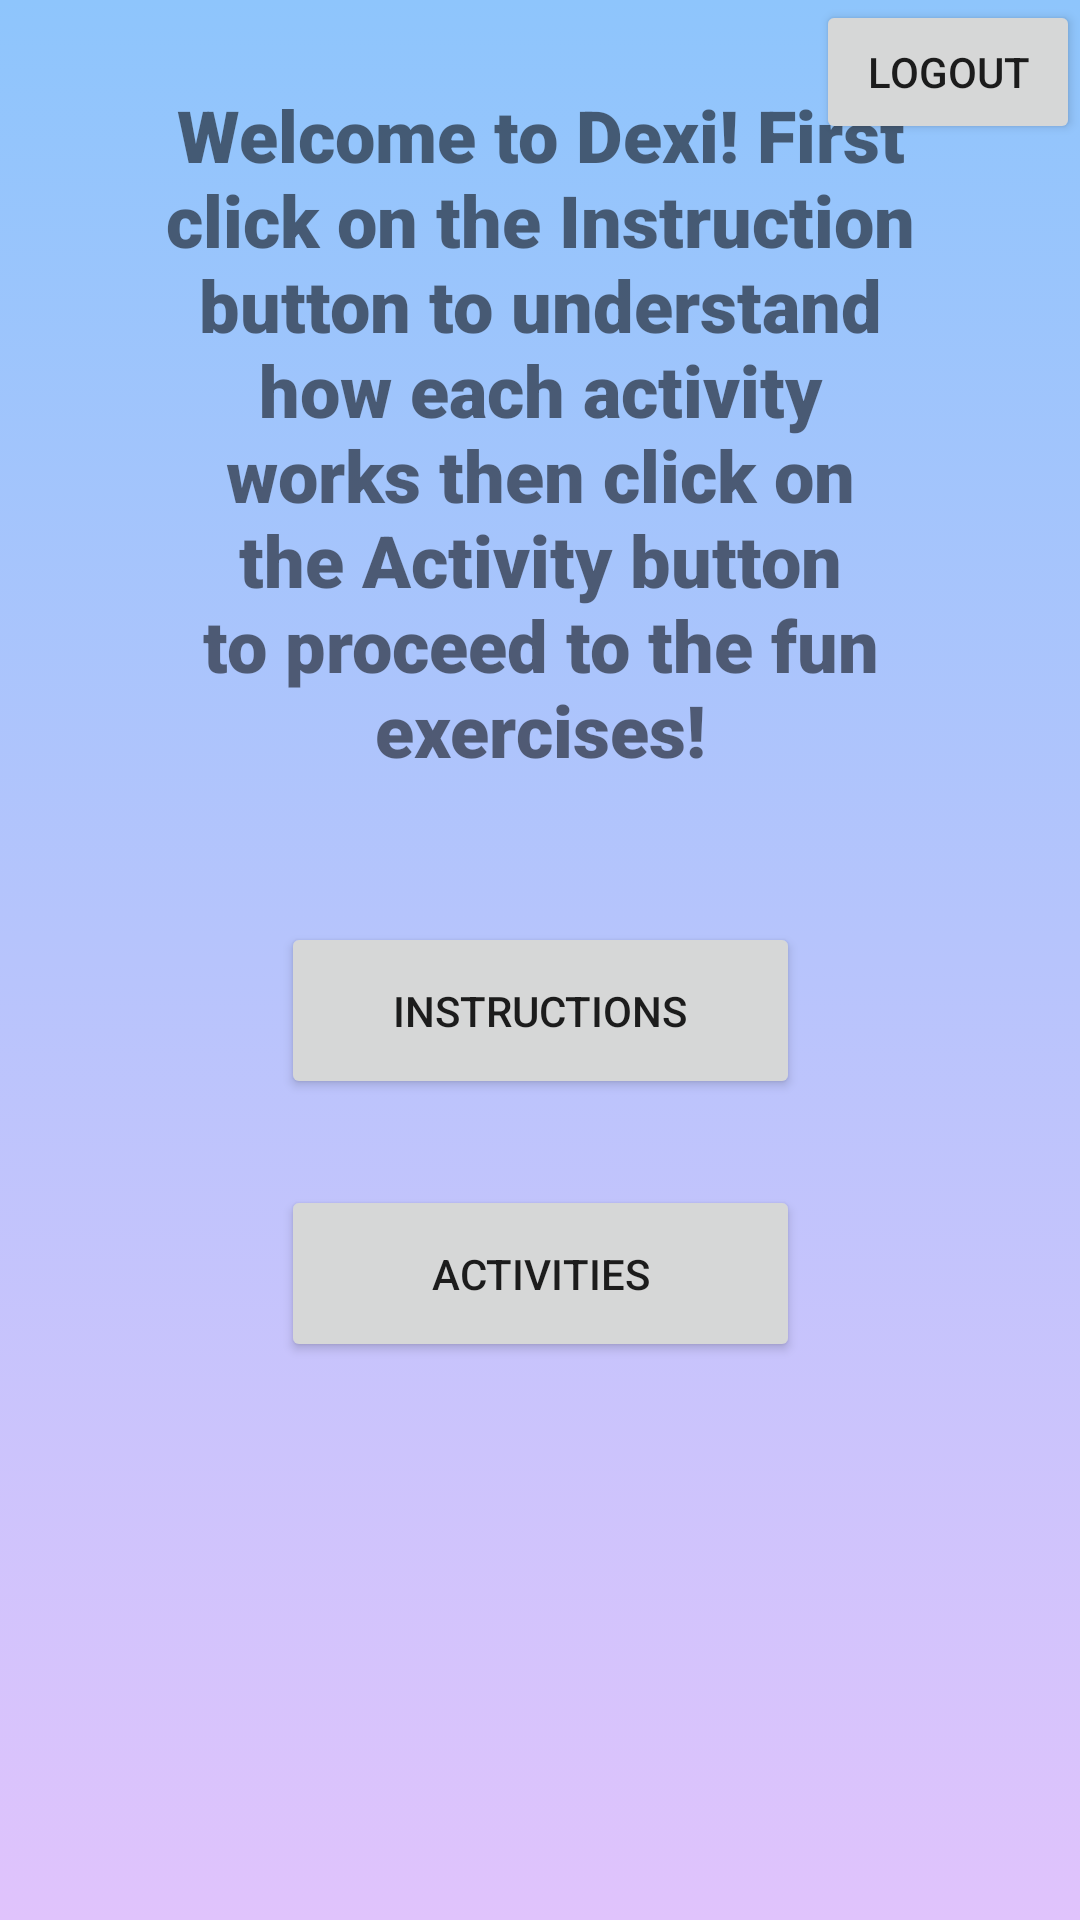

Produce the Android XML layout that renders to this screen, including the resource entries it uses.
<!-- AndroidManifest.xml: application theme Theme.UserAuthentication -->
<!-- res/layout/activity_a__mainpage.xml -->
<?xml version="1.0" encoding="utf-8"?>
<androidx.constraintlayout.widget.ConstraintLayout
    xmlns:android="http://schemas.android.com/apk/res/android"
    xmlns:app="http://schemas.android.com/apk/res-auto"
    xmlns:tools="http://schemas.android.com/tools"
    android:layout_width="match_parent"
    android:layout_height="match_parent"
    android:background="@drawable/gradient_background"
    tools:context=".A_Mainpage">

    <Button
        android:id="@+id/button2"
        android:layout_width="173dp"
        android:layout_height="59dp"
        android:text="Instructions"
        app:layout_constraintBottom_toTopOf="@+id/button3"
        app:layout_constraintEnd_toEndOf="parent"
        app:layout_constraintTop_toBottomOf="@+id/Wel"
        app:layout_constraintStart_toStartOf="parent" />

    <Button
        android:id="@+id/button3"
        android:layout_width="173dp"
        android:layout_height="59dp"
        android:layout_alignParentBottom="true"
        android:text="Activities"
        app:layout_constraintBottom_toBottomOf="parent"
        app:layout_constraintEnd_toEndOf="parent"
        app:layout_constraintStart_toStartOf="parent"
        app:layout_constraintTop_toTopOf="parent"
        app:layout_constraintVertical_bias="0.68" />

    <TextView
        android:id="@+id/Wel"
        android:layout_width="264dp"
        android:layout_height="250dp"
        android:layout_above="@+id/button2"
        android:layout_alignEnd="@+id/button2"
        android:layout_alignRight="@+id/button2"
        android:fontFamily="sans-serif-black"
        android:text="Welcome to Dexi! First click on the Instruction button to understand how each activity works then click on the Activity button to proceed to the fun exercises!"
        android:textAlignment="center"
        android:textSize="24sp"
        app:layout_constraintBottom_toTopOf="@+id/button2"
        app:layout_constraintEnd_toEndOf="parent"
        app:layout_constraintStart_toStartOf="parent"
        app:layout_constraintTop_toTopOf="parent" />

    <Button
        android:id="@+id/button"
        android:layout_width="wrap_content"
        android:layout_height="wrap_content"
        android:text="Logout"
        app:layout_constraintBottom_toBottomOf="parent"
        app:layout_constraintEnd_toEndOf="parent"
        app:layout_constraintHorizontal_bias="1.0"
        app:layout_constraintStart_toStartOf="parent"
        app:layout_constraintTop_toTopOf="parent"
        app:layout_constraintVertical_bias="0.0"
        android:onClick="logout"/>

</androidx.constraintlayout.widget.ConstraintLayout>
<!-- resources referenced by this layout -->
<resources>
  <!-- drawable gradient_background (drawable) -->
  <?xml version="1.0" encoding="utf-8"?>
  
  <selector xmlns:android="http://schemas.android.com/apk/res/android">
      <item>
          <shape>
              <gradient
                  android:angle="90"
                  android:startColor="#e0c3fc"
                  android:endColor="#8ec5fc"
                  android:type="linear"/>
          </shape>
      </item>
  
  </selector>
  <style name="Theme.UserAuthentication" parent="Theme.MaterialComponents.DayNight.NoActionBar">
          
          <item name="colorPrimary">@color/purple_500</item>
          <item name="colorPrimaryVariant">@color/purple_700</item>
          <item name="colorOnPrimary">@color/white</item>
          
          <item name="colorSecondary">@color/teal_200</item>
          <item name="colorSecondaryVariant">@color/teal_700</item>
          <item name="colorOnSecondary">@color/black</item>
          
          <item name="android:statusBarColor" tools:targetApi="l">?attr/colorPrimaryVariant</item>
          
      </style>
  <!-- not gathered from this repository: default colours our renderer supplied (Android Studio template values) -->
  <color name="purple_500">#FF6200EE</color>
  <color name="purple_700">#FF3700B3</color>
  <color name="teal_200">#FF03DAC5</color>
  <color name="teal_700">#FF018786</color>
  <color name="black">#FF000000</color>
  <color name="white">#FFFFFFFF</color>
</resources>
